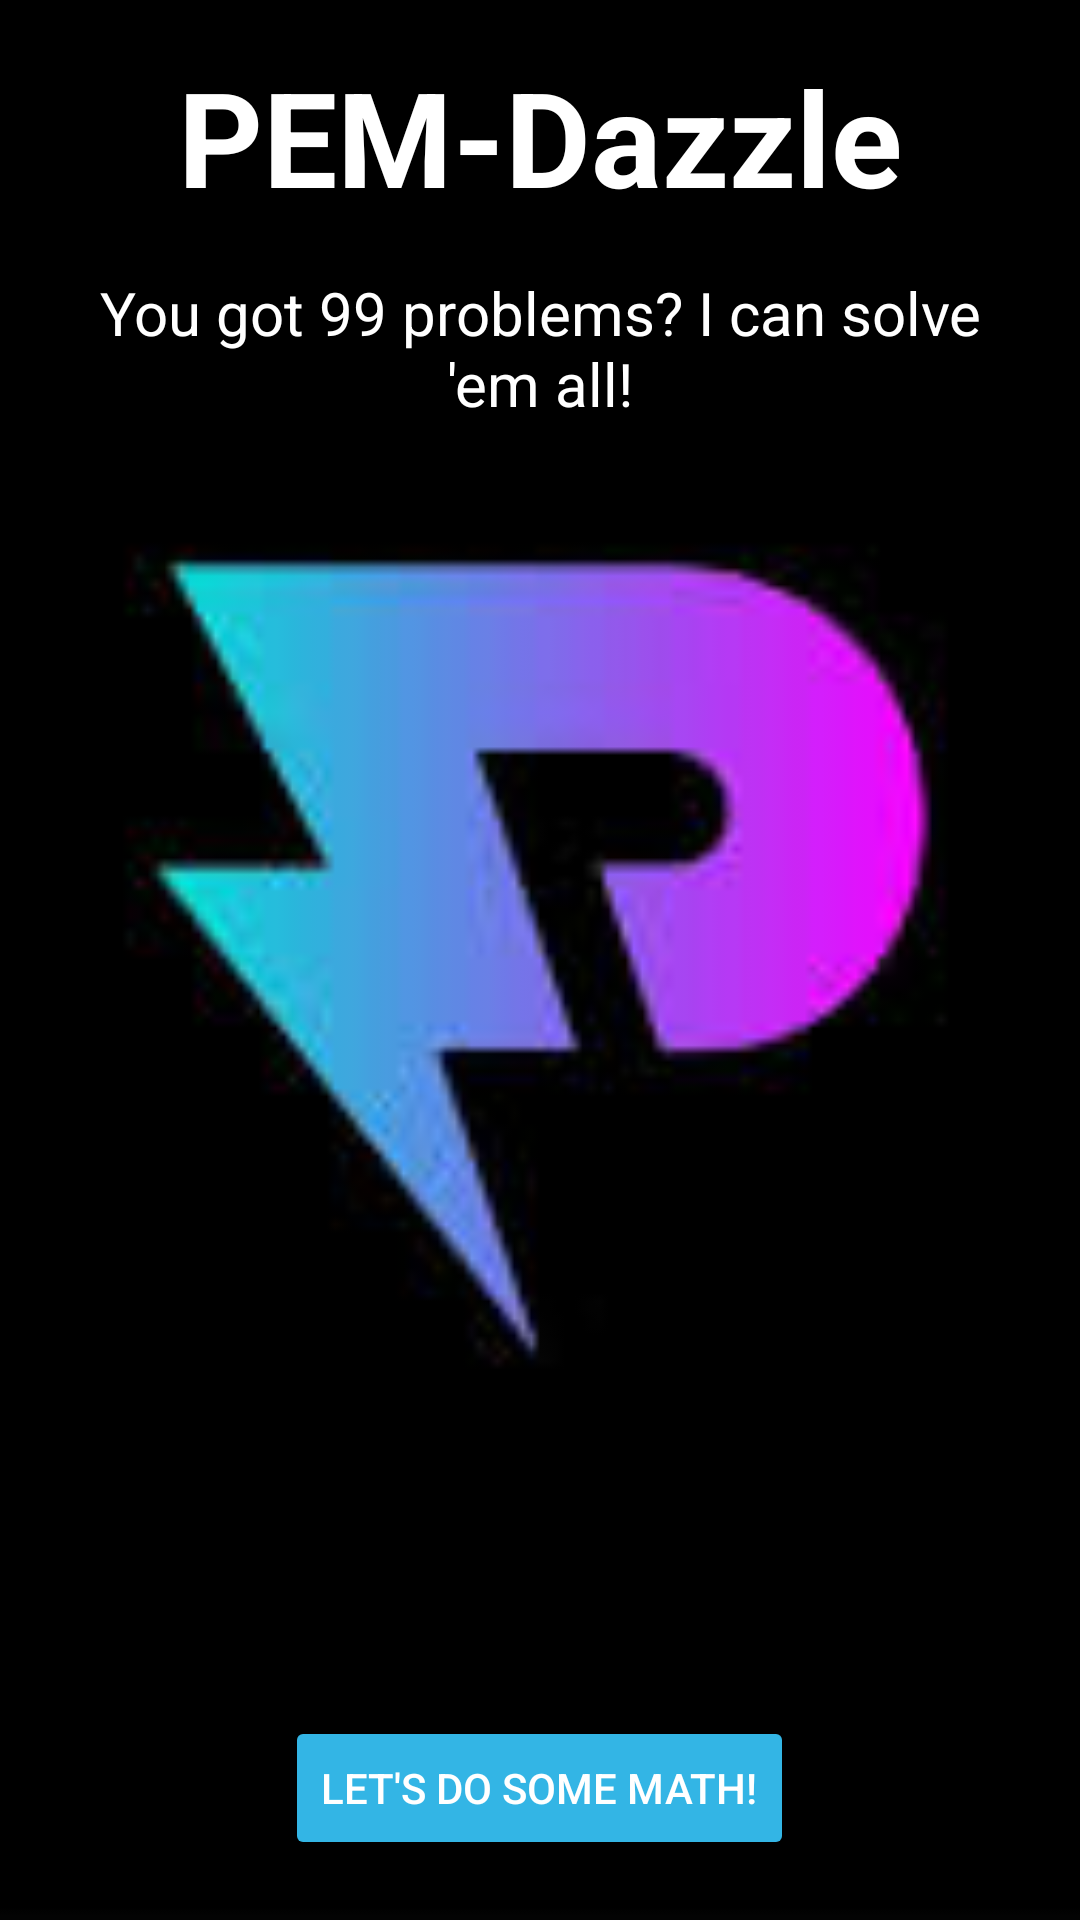

Write the Android layout XML for this screen, with the resource values it uses.
<!-- AndroidManifest.xml: application theme Theme.PEMDASCalculator -->
<!-- res/layout/fragment_home_page.xml -->
<?xml version="1.0" encoding="utf-8"?>
<FrameLayout xmlns:android="http://schemas.android.com/apk/res/android"
    android:layout_width="match_parent"
    android:layout_height="match_parent">

    <ImageView
        android:id="@+id/backgroundLogo"
        android:layout_width="match_parent"
        android:layout_height="match_parent"
        android:src="@drawable/pem_dazzle_logo"
        android:scaleType="centerCrop" />

    <LinearLayout
        android:layout_width="match_parent"
        android:layout_height="wrap_content"
        android:orientation="vertical"
        android:gravity="center"
        android:padding="16dp">

        <TextView
            android:id="@+id/appTitle"
            android:layout_width="wrap_content"
            android:layout_height="wrap_content"
            android:text="PEM-Dazzle"
            android:textSize="44sp"
            android:textStyle="bold"
            android:textColor="@android:color/white"
            android:gravity="center" />

        <TextView
            android:id="@+id/appSubtitle"
            android:layout_width="wrap_content"
            android:layout_height="wrap_content"
            android:text="You got 99 problems? I can solve 'em all!"
            android:textSize="20sp"
            android:textColor="@android:color/white"
            android:gravity="center"
            android:paddingTop="16dp" />

    </LinearLayout>

    <Button
        android:id="@+id/btn_math"
        android:layout_width="wrap_content"
        android:layout_height="wrap_content"
        android:text="Let's do some math!"
        android:backgroundTint="@android:color/holo_blue_light"
        android:textColor="@android:color/white"
        android:layout_margin="20dp"
        android:layout_gravity="center_horizontal|bottom" />

</FrameLayout>
<!-- resources referenced by this layout -->
<resources>
  <!-- drawable pem_dazzle_logo: jpeg bitmap (drawable, 2927 bytes) -->
  <style name="Theme.PEMDASCalculator" parent="Theme.MaterialComponents.DayNight.NoActionBar">
          <item name="colorPrimary">@color/colorPrimary</item>
          <item name="colorPrimaryDark">@color/colorPrimaryDark</item>
          <item name="colorAccent">@color/colorAccent</item>
          <item name="windowActionBar">false</item>
      </style>
  <color name="colorPrimary">#6200EE</color>
  <color name="colorPrimaryDark">#3700B3</color>
  <color name="colorAccent">#03DAC5</color>
</resources>
